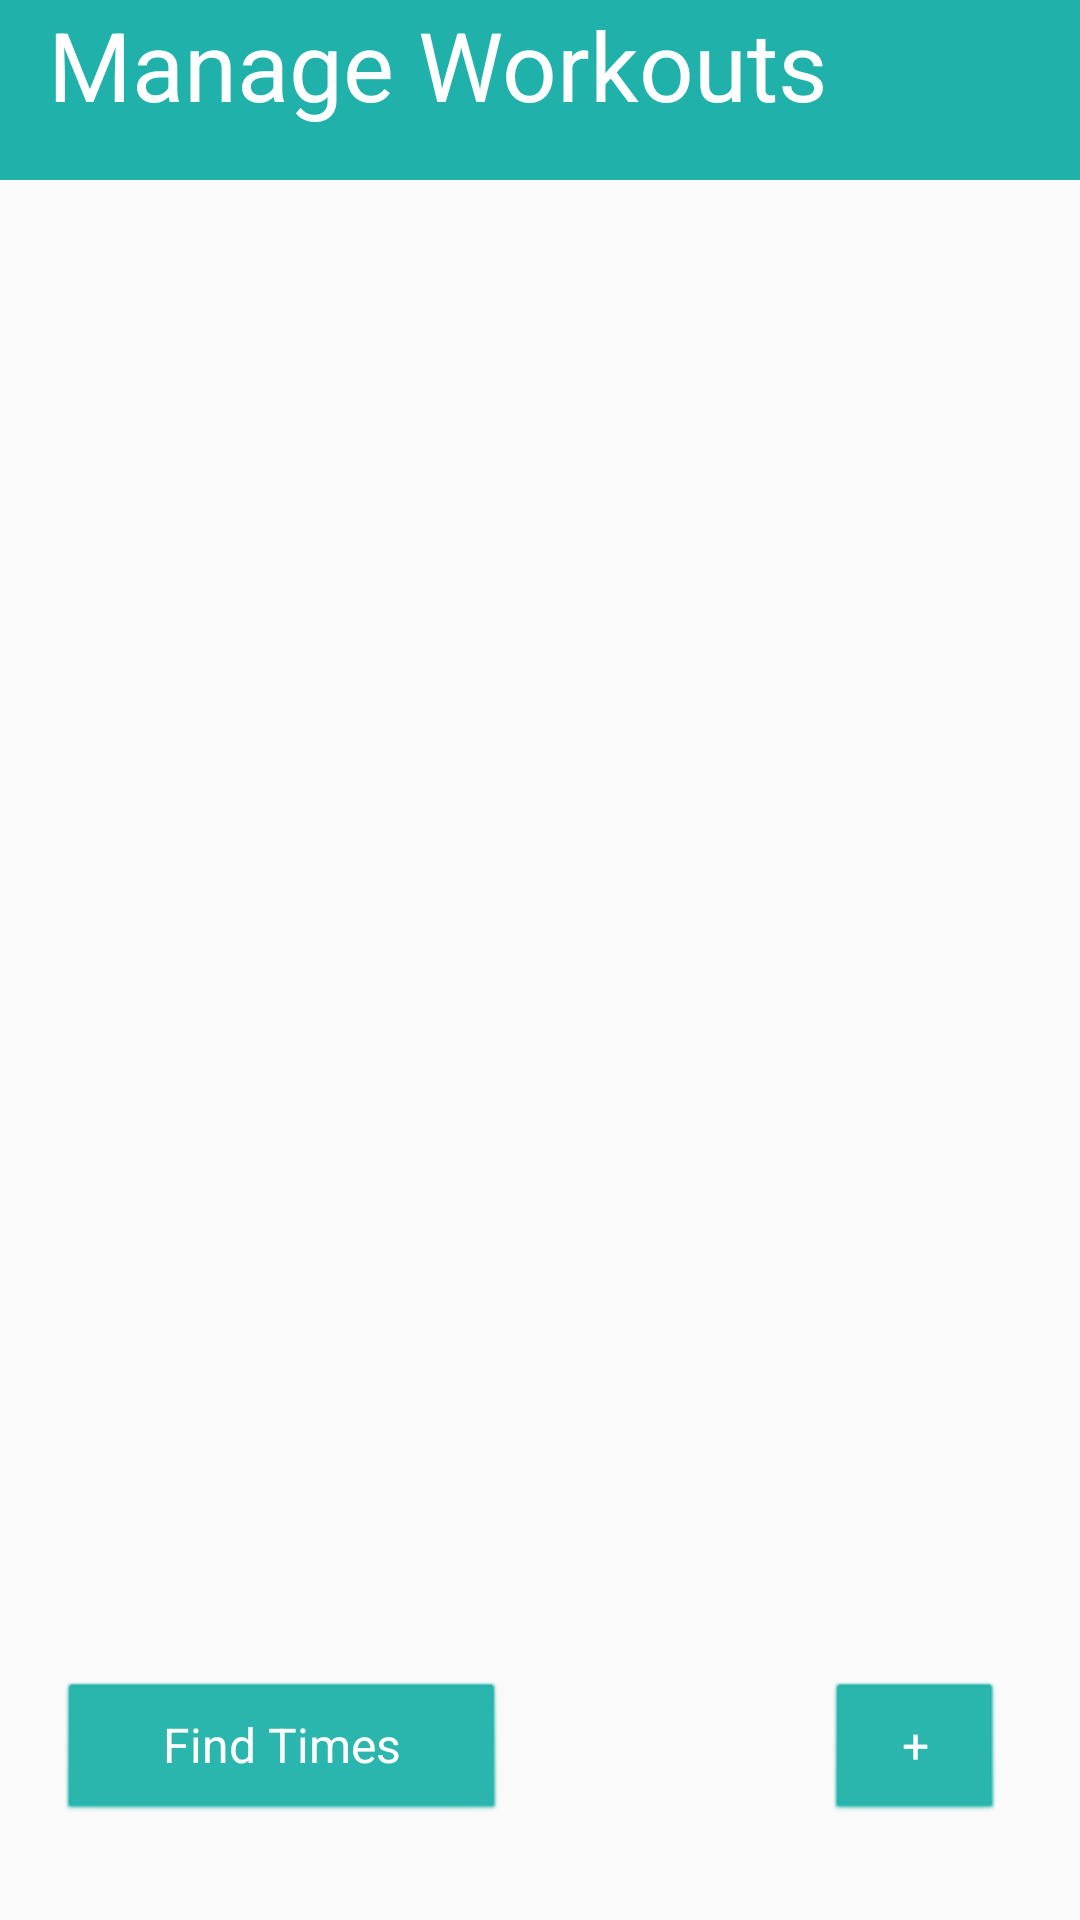

Write the Android layout XML for this screen, with the resource values it uses.
<!-- AndroidManifest.xml: application theme AppTheme -->
<!-- res/layout/edit_workout.xml -->
<?xml version="1.0" encoding="utf-8"?>

<RelativeLayout xmlns:android="http://schemas.android.com/apk/res/android"
    xmlns:tools="http://schemas.android.com/tools"
    android:id="@+id/edit_workout"
    android:layout_width="match_parent"
    android:layout_height="match_parent"
    android:paddingBottom="@dimen/activity_vertical_margin"

    tools:context="com.tom_roush.musclesloth.WorkoutWorkflowActivity">

    <ViewSwitcher
        android:layout_width="match_parent"
        android:layout_height="fill_parent"
        android:layout_below="@+id/toolbar"
        android:layout_above="@+id/vswitsearch"
        android:paddingLeft="@dimen/activity_horizontal_margin"
        android:paddingRight="@dimen/activity_horizontal_margin"
        android:paddingTop="@dimen/activity_vertical_margin"
        android:id="@+id/vswitlist">
        <ListView
            android:layout_width="match_parent"
            android:layout_height="fill_parent"
            android:paddingLeft="@dimen/activity_horizontal_margin"
            android:paddingRight="@dimen/activity_horizontal_margin"
            android:paddingTop="@dimen/activity_vertical_margin"
            android:id="@+id/listview"/>
        <TextView
            android:layout_width="match_parent"
            android:layout_height="match_parent"
            android:paddingLeft="@dimen/activity_horizontal_margin"
            android:paddingRight="@dimen/activity_horizontal_margin"
            android:paddingTop="@dimen/activity_vertical_margin"
            android:text="@string/no_entries"
            android:textSize="32sp"
            android:id="@+id/no_entries_txt" />
    </ViewSwitcher>

    <ViewSwitcher
        android:layout_width="wrap_content"
        android:layout_height="wrap_content"
        android:layout_gravity="end"
        android:layout_alignParentBottom="true"
        android:layout_alignParentRight="true"
        android:layout_alignParentEnd="true"
        android:id="@+id/vswitsearch">
        <Button
            android:text="@string/new_symbol"
            android:layout_width="60dp"
            android:layout_height="wrap_content"
            android:paddingLeft="@dimen/activity_horizontal_margin"
            android:paddingRight="@dimen/activity_horizontal_margin"
            android:id="@+id/button"
            android:onClick="createNewWorkout"
            android:layout_marginRight="25dp"
            android:layout_alignParentRight="true"
            android:layout_marginEnd="25dp" />
        <Button
            android:text="-"
            android:layout_width="60dp"
            android:layout_height="wrap_content"
            android:paddingLeft="@dimen/activity_horizontal_margin"
            android:paddingRight="@dimen/activity_horizontal_margin"
            android:id="@+id/button1"
            android:onClick="createNewMachine"
            android:layout_marginRight="25dp"
            android:layout_alignParentRight="true"
            android:layout_marginEnd="25dp" />
    </ViewSwitcher>


    <android.support.v7.widget.Toolbar
        android:layout_width="match_parent"
        android:layout_height="60dp"
        android:background="?attr/colorPrimary"
        android:theme="?attr/actionBarTheme"
        android:minHeight="?attr/actionBarSize"
        android:id="@+id/toolbar"
        android:layout_alignParentTop="true"
        android:layout_alignParentLeft="true"
        android:layout_alignParentStart="true"
        android:layout_alignParentRight="true"
        android:layout_alignParentEnd="true">
        <ViewSwitcher
            android:layout_width="match_parent"
            android:layout_height="match_parent"
            android:id="@+id/vswitcher">
            <TextView
                android:layout_width="match_parent"
                android:layout_height="match_parent"
                android:text="@string/manage_work"
                android:textSize="32sp"
                android:textColor="#FFFFFF"
                android:id="@+id/titleBar"
                android:background="?attr/colorPrimary"/>
            <EditText
                android:layout_width="match_parent"
                android:layout_height="match_parent"
                android:textSize="32sp"
                android:textColor="#FFFFFF"
                android:id="@+id/nameText"
                android:drawableLeft="@drawable/pencil"
                android:drawablePadding="5dp"
                android:background="?attr/colorPrimary"/>
        </ViewSwitcher>

    </android.support.v7.widget.Toolbar>

    <Button
        android:text="@string/find_times"
        android:layout_width="150dp"
        android:layout_height="wrap_content"
        android:layout_gravity="end"
        android:paddingLeft="@dimen/activity_horizontal_margin"
        android:paddingRight="@dimen/activity_horizontal_margin"
        android:id="@+id/findTimesBtn"
        android:layout_marginLeft="19dp"
        android:layout_alignParentBottom="true"
        android:layout_alignParentLeft="true"
        android:layout_alignParentStart="true"
        android:layout_marginStart="19dp"
        android:layout_below="@+id/vswitlist"
        android:onClick="findTimeOnClick"/>

</RelativeLayout>
<!-- resources referenced by this layout -->
<resources>
  <dimen name="activity_horizontal_margin">16dp</dimen>
  <dimen name="activity_vertical_margin">32dp</dimen>
  <!-- drawable pencil: png bitmap (drawable-hdpi, 426 bytes) -->
  <string name="find_times">Find Times</string>
  <string name="manage_work">Manage Workouts</string>
  <string name="new_symbol">+</string>
  <string name="no_entries">No entries in here. Click on the plus button below to add some!</string>
  <style name="AppTheme" parent="Theme.AppCompat.Light.DarkActionBar">
          
          <item name="colorPrimary">@color/colorPrimary</item>
          <item name="colorPrimaryDark">@color/colorPrimaryDark</item>
          <item name="colorAccent">@color/colorAccent</item>
          <item name="android:buttonStyle">@style/ButtonStyle</item>
      </style>
  <color name="colorPrimary">#20B2AA</color>
  <color name="colorPrimaryDark">#187e78</color>
  <color name="colorAccent">#FF6600</color>
  <style name="ButtonStyle" parent="android:style/Widget.Button">
  
      </style>
</resources>
